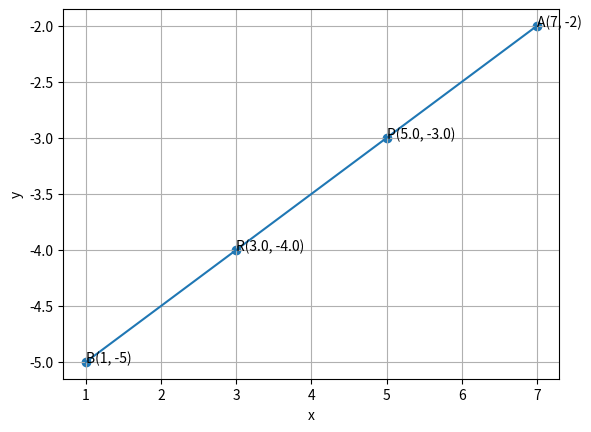

Recreate this plot in Python.
import matplotlib.pyplot as plt

def trisection_points(a, b):
  """
  Calculates the trisection points of a line segment defined by points a and b.

  Args:
    a: The first point as a tuple (x, y).
    b: The second point as a tuple (x, y).

  Returns:
    A tuple containing the two trisection points (p, r).
  """

  x1, y1 = a
  x2, y2 = b

  # Calculate the coordinates of the trisection points using the section formula
  px = (2*x1 + x2) / 3
  py = (2*y1 + y2) / 3
  rx = (x1 + 2*x2) / 3
  ry = (y1 + 2*y2) / 3

  return (px, py), (rx, ry)

def plot_line_and_points(a, b, p, r):
  """
  Plots the line segment defined by points a and b, and the trisection points p and r with labels.

  Args:
    a: The first point as a tuple (x, y).
    b: The second point as a tuple (x, y).
    p: The first trisection point as a tuple (x, y).
    r: The second trisection point as a tuple (x, y).
  """

  x_values = [a[0], b[0]]
  y_values = [a[1], b[1]]

  plt.plot(x_values, y_values)
  plt.scatter([a[0], b[0], p[0], r[0]], [a[1], b[1], p[1], r[1]])

  # Add labels for each point
  plt.text(a[0], a[1], f'A({a[0]}, {a[1]})')
  plt.text(b[0], b[1], f'B({b[0]}, {b[1]})')
  plt.text(p[0], p[1], f'P({p[0]}, {p[1]})')
  plt.text(r[0], r[1], f'R({r[0]}, {r[1]})')

  plt.xlabel('x')
  plt.ylabel('y')
  plt.grid(True)
  plt.show()

# Example usage
a = (7, -2)
b = (1, -5)
p, r = trisection_points(a, b)
print("Trisection points:", p, r)
plot_line_and_points(a, b, p, r)
